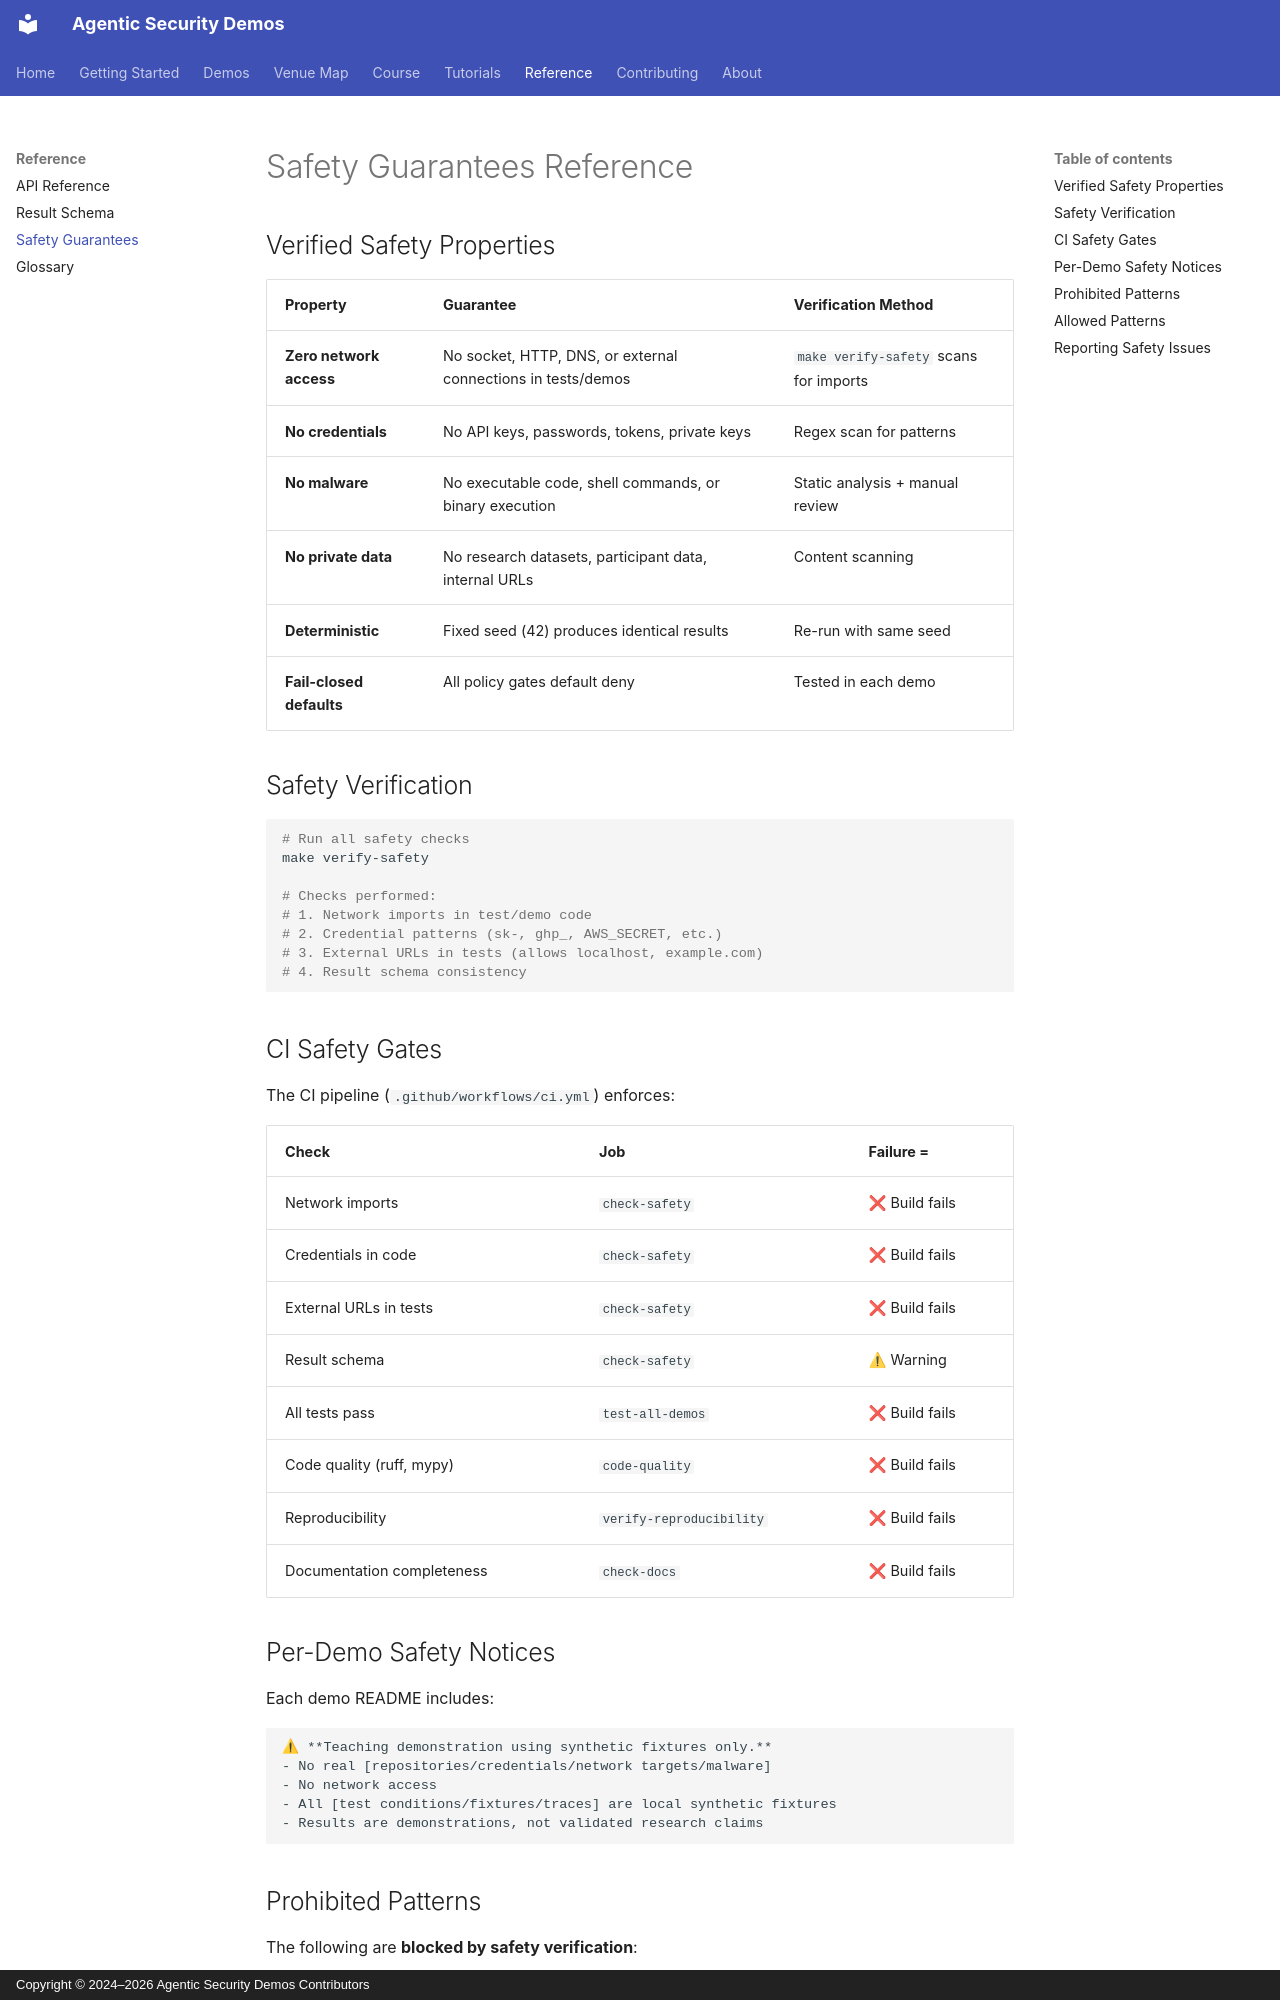

repository: jedi-master-council/agentic-security-demos · page: reference/safety/index.html · generator: mkdocs · copyright: Copyright © 2024–2026 Agentic Security Demos Contributors

# Safety Guarantees Reference

## Verified Safety Properties

| Property | Guarantee | Verification Method |
|----------|-----------|---------------------|
| **Zero network access** | No socket, HTTP, DNS, or external connections in tests/demos | `make verify-safety` scans for imports |
| **No credentials** | No API keys, passwords, tokens, private keys | Regex scan for patterns |
| **No malware** | No executable code, shell commands, or binary execution | Static analysis + manual review |
| **No private data** | No research datasets, participant data, internal URLs | Content scanning |
| **Deterministic** | Fixed seed (42) produces identical results | Re-run with same seed |
| **Fail-closed defaults** | All policy gates default deny | Tested in each demo |

## Safety Verification

```bash
# Run all safety checks
make verify-safety

# Checks performed:
# 1. Network imports in test/demo code
# 2. Credential patterns (sk-, ghp_, AWS_SECRET, etc.)
# 3. External URLs in tests (allows localhost, example.com)
# 4. Result schema consistency
```

## CI Safety Gates

The CI pipeline (`.github/workflows/ci.yml`) enforces:

| Check | Job | Failure = |
|-------|-----|-----------|
| Network imports | `check-safety` | ❌ Build fails |
| Credentials in code | `check-safety` | ❌ Build fails |
| External URLs in tests | `check-safety` | ❌ Build fails |
| Result schema | `check-safety` | ⚠ Warning |
| All tests pass | `test-all-demos` | ❌ Build fails |
| Code quality (ruff, mypy) | `code-quality` | ❌ Build fails |
| Reproducibility | `verify-reproducibility` | ❌ Build fails |
| Documentation completeness | `check-docs` | ❌ Build fails |

## Per-Demo Safety Notices

Each demo README includes:

```
⚠ **Teaching demonstration using synthetic fixtures only.**
- No real [repositories/credentials/network targets/malware]
- No network access
- All [test conditions/fixtures/traces] are local synthetic fixtures
- Results are demonstrations, not validated research claims
```
